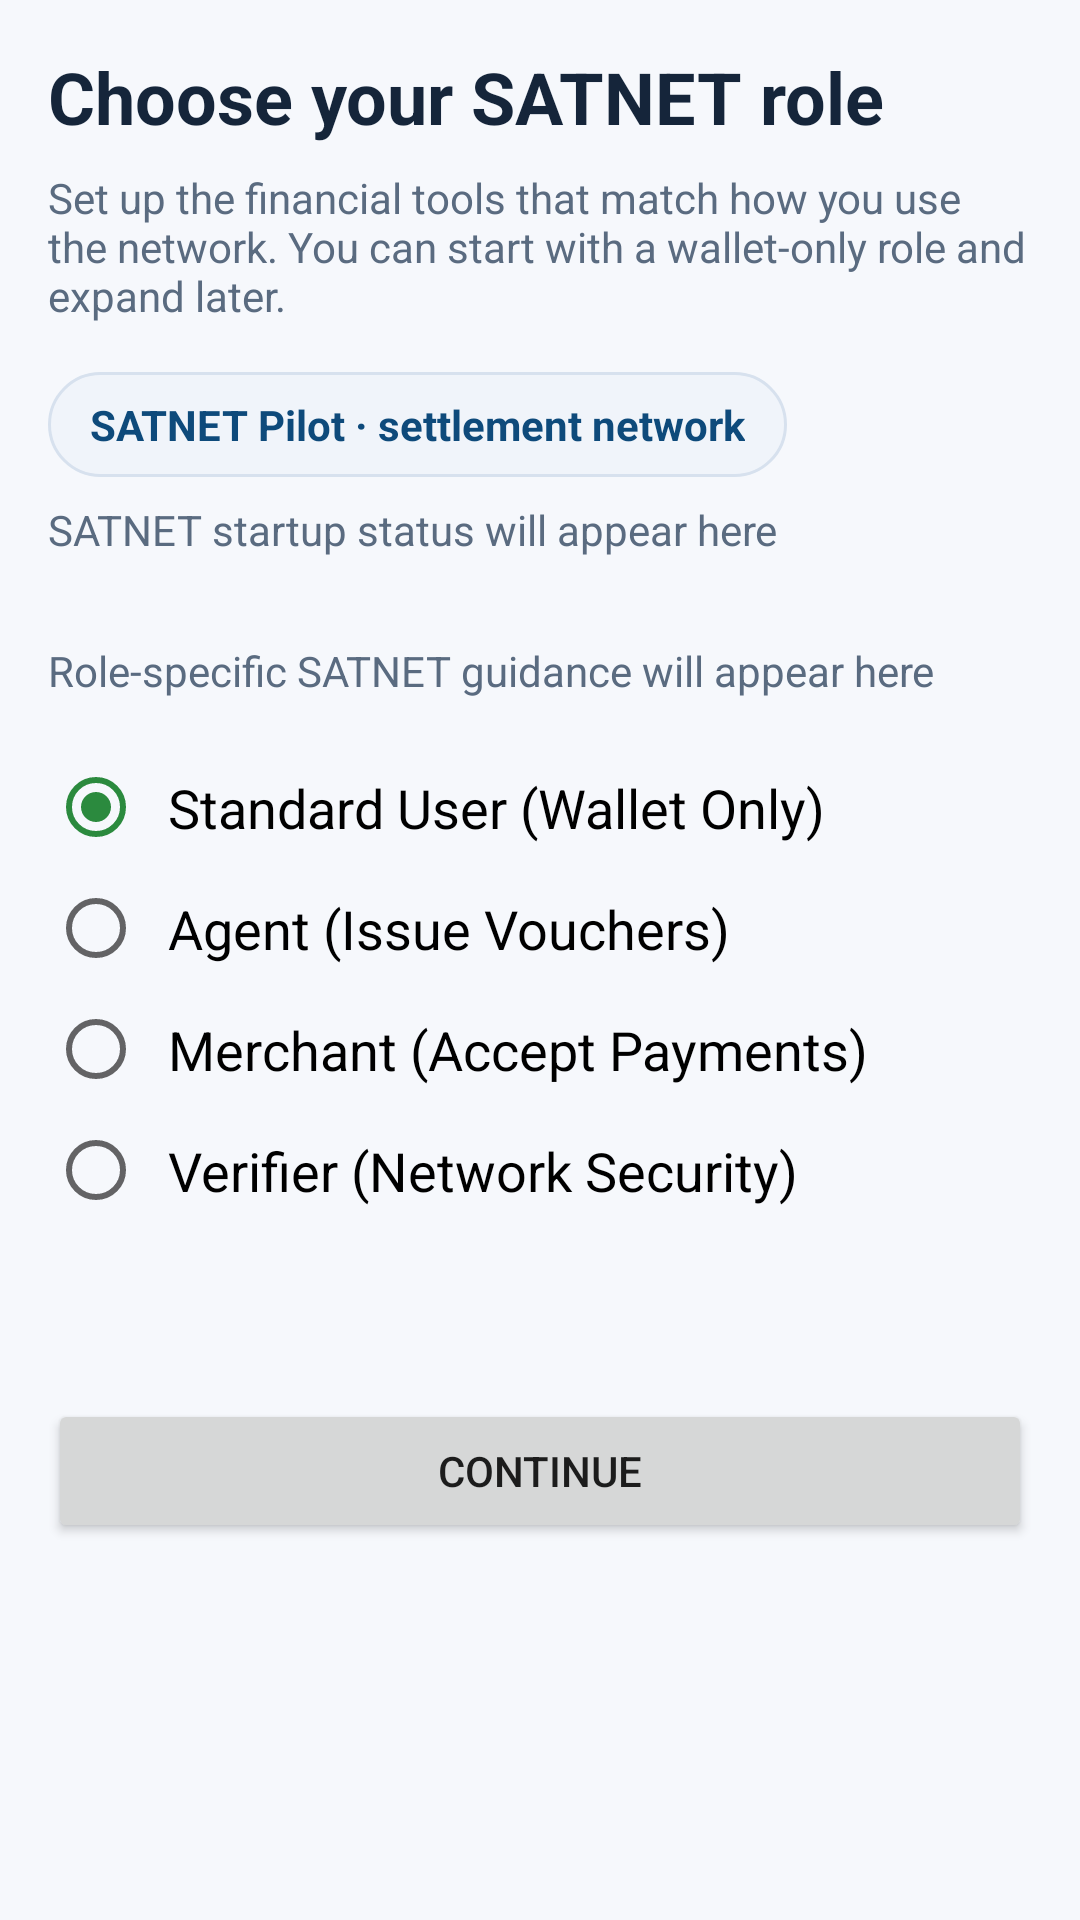

Layout XML and referenced resources for this Android screen:
<!-- AndroidManifest.xml: activity theme Theme_Satnet -->
<!-- res/layout/activity_satnet_role_setup.xml -->
<?xml version="1.0" encoding="utf-8"?>
<ScrollView xmlns:android="http://schemas.android.com/apk/res/android"
    xmlns:tools="http://schemas.android.com/tools"
    tools:ignore="Autofill,TextFields"
    style="@style/SatnetScreenScroll">

    <LinearLayout
        style="@style/SatnetScreenContent">

        <TextView
            style="@style/SatnetHeaderTitle"
            android:text="@string/satnet_role_setup_title" />

        <TextView
            style="@style/SatnetHeaderSubtitle"
            android:text="@string/satnet_role_setup_subtitle" />

        <TextView
            android:id="@+id/satnet_stage_badge_text"
            style="@style/SatnetHeaderBadge"
            android:text="@string/satnet_role_setup_stage_placeholder"
            />

        <TextView
            android:id="@+id/satnet_runtime_status_text"
            style="@style/SatnetHeaderStatus"
            android:text="@string/satnet_role_setup_runtime_placeholder"
            />

        <TextView
            android:id="@+id/satnet_role_summary_text"
            android:layout_width="match_parent"
            android:layout_height="wrap_content"
            android:layout_marginTop="12dp"
            android:layout_marginBottom="16dp"
            android:text="@string/satnet_role_setup_summary_placeholder"
            android:textColor="@color/satnet_text_secondary" />

        <RadioGroup
            android:id="@+id/role_group"
            android:layout_width="match_parent"
            android:layout_height="wrap_content"
            android:orientation="vertical"
            android:layout_marginBottom="24dp">

            <RadioButton
                android:id="@+id/role_user"
                android:layout_width="wrap_content"
                android:layout_height="wrap_content"
                android:text="@string/satnet_role_setup_option_user"
                android:textSize="18sp"
                android:checked="true"
                android:padding="8dp"/>

            <RadioButton
                android:id="@+id/role_agent"
                android:layout_width="wrap_content"
                android:layout_height="wrap_content"
                android:text="@string/satnet_role_setup_option_agent"
                android:textSize="18sp"
                android:padding="8dp"/>

            <RadioButton
                android:id="@+id/role_merchant"
                android:layout_width="wrap_content"
                android:layout_height="wrap_content"
                android:text="@string/satnet_role_setup_option_merchant"
                android:textSize="18sp"
                android:padding="8dp"/>
            
            <RadioButton
                android:id="@+id/role_verifier"
                android:layout_width="wrap_content"
                android:layout_height="wrap_content"
                android:text="@string/satnet_role_setup_option_verifier"
                android:textSize="18sp"
                android:padding="8dp"/>
        </RadioGroup>

        <LinearLayout
            android:id="@+id/agent_details"
            android:layout_width="match_parent"
            android:layout_height="wrap_content"
            android:orientation="vertical"
            android:visibility="gone">

            <EditText
                android:id="@+id/agent_name_input"
                android:layout_width="match_parent"
                android:layout_height="wrap_content"
                android:autofillHints="name"
                android:inputType="textCapWords|textPersonName"
                android:hint="@string/satnet_role_setup_agent_name_hint"
                tools:ignore="Autofill,TextFields"/>

            <EditText
                android:id="@+id/agent_location_input"
                android:layout_width="match_parent"
                android:layout_height="wrap_content"
                android:autofillHints="postalAddress"
                android:inputType="textPostalAddress|textCapWords"
                android:hint="@string/satnet_role_setup_agent_location_hint"
                tools:ignore="Autofill,TextFields"/>
        </LinearLayout>

        <LinearLayout
            android:id="@+id/merchant_details"
            android:layout_width="match_parent"
            android:layout_height="wrap_content"
            android:orientation="vertical"
            android:visibility="gone">

            <EditText
                android:id="@+id/merchant_name_input"
                android:layout_width="match_parent"
                android:layout_height="wrap_content"
                android:autofillHints="name"
                android:inputType="textCapWords|textPersonName"
                android:hint="@string/satnet_role_setup_merchant_name_hint"
                tools:ignore="Autofill,TextFields"/>

            <EditText
                android:id="@+id/merchant_type_input"
                android:layout_width="match_parent"
                android:layout_height="wrap_content"
                android:autofillHints=""
                android:importantForAutofill="no"
                android:inputType="textCapWords"
                android:hint="@string/satnet_role_setup_merchant_type_hint"
                tools:ignore="Autofill,TextFields"/>
        </LinearLayout>

        <Button
            android:id="@+id/next_button"
            android:layout_width="match_parent"
            android:layout_height="wrap_content"
            android:text="@string/satnet_role_setup_continue_button"
            android:layout_marginTop="32dp"/>

    </LinearLayout>
</ScrollView>
<!-- resources referenced by this layout -->
<resources>
  <color name="satnet_text_secondary">#FF5A6B80</color>
  <string name="satnet_role_setup_agent_location_hint">Location / Region</string>
  <string name="satnet_role_setup_agent_name_hint">Agent Name / Business Name</string>
  <string name="satnet_role_setup_continue_button">Continue</string>
  <string name="satnet_role_setup_merchant_name_hint">Merchant Name</string>
  <string name="satnet_role_setup_merchant_type_hint">Business Type (e.g. Cafe, Retail)</string>
  <string name="satnet_role_setup_option_agent">Agent (Issue Vouchers)</string>
  <string name="satnet_role_setup_option_merchant">Merchant (Accept Payments)</string>
  <string name="satnet_role_setup_option_user">Standard User (Wallet Only)</string>
  <string name="satnet_role_setup_option_verifier">Verifier (Network Security)</string>
  <string name="satnet_role_setup_runtime_placeholder">SATNET startup status will appear here</string>
  <string name="satnet_role_setup_stage_placeholder">SATNET Pilot · settlement network</string>
  <string name="satnet_role_setup_subtitle">Set up the financial tools that match how you use the network. You can start with a wallet-only role and expand later.</string>
  <string name="satnet_role_setup_summary_placeholder">Role-specific SATNET guidance will appear here</string>
  <string name="satnet_role_setup_title">Choose your SATNET role</string>
  <style name="SatnetHeaderStatus">
        <item name="android:layout_width">match_parent</item>
        <item name="android:layout_height">wrap_content</item>
        <item name="android:layout_marginTop">8dp</item>
        <item name="android:layout_marginBottom">16dp</item>
        <item name="android:textColor">@color/satnet_text_secondary</item>
      </style>
  <style name="SatnetHeaderSubtitle">
        <item name="android:layout_width">match_parent</item>
        <item name="android:layout_height">wrap_content</item>
        <item name="android:layout_marginTop">8dp</item>
        <item name="android:textColor">@color/satnet_text_secondary</item>
      </style>
  <style name="SatnetHeaderTitle">
        <item name="android:layout_width">match_parent</item>
        <item name="android:layout_height">wrap_content</item>
        <item name="android:textColor">@color/satnet_text_primary</item>
        <item name="android:textSize">24sp</item>
        <item name="android:textStyle">bold</item>
      </style>
  <style name="SatnetScreenContent">
        <item name="android:layout_width">match_parent</item>
        <item name="android:layout_height">wrap_content</item>
        <item name="android:orientation">vertical</item>
      </style>
  <style name="SatnetScreenScroll">
        <item name="android:layout_width">match_parent</item>
        <item name="android:layout_height">match_parent</item>
        <item name="android:background">@color/satnet_background</item>
        <item name="android:fillViewport">true</item>
        <item name="android:padding">16dp</item>
      </style>
  <style name="Theme_Satnet" parent="Theme.AppCompat.Light.NoActionBar">
        <item name="colorPrimary">@color/satnet_primary</item>
        <item name="colorPrimaryDark">@color/satnet_primary_dark</item>
        <item name="colorAccent">@color/satnet_accent</item>
        <item name="android:windowBackground">@color/satnet_background</item>
      </style>
  <!-- drawable satnet_badge_background (drawable) -->
  <?xml version="1.0" encoding="utf-8"?>
  <shape xmlns:android="http://schemas.android.com/apk/res/android" android:shape="rectangle">
      <solid android:color="@color/satnet_surface_alt" />
      <stroke android:width="1dp" android:color="@color/satnet_stroke" />
      <corners android:radius="999dp" />
  </shape>
  <color name="satnet_primary">#FF0E4A7B</color>
  <color name="satnet_text_primary">#FF15253A</color>
  <color name="satnet_background">#FFF6F8FC</color>
  <color name="satnet_primary_dark">#FF083357</color>
  <color name="satnet_accent">#FF2B8A3E</color>
  <color name="satnet_surface_alt">#FFF0F4FA</color>
  <color name="satnet_stroke">#FFD7E1EE</color>
</resources>
